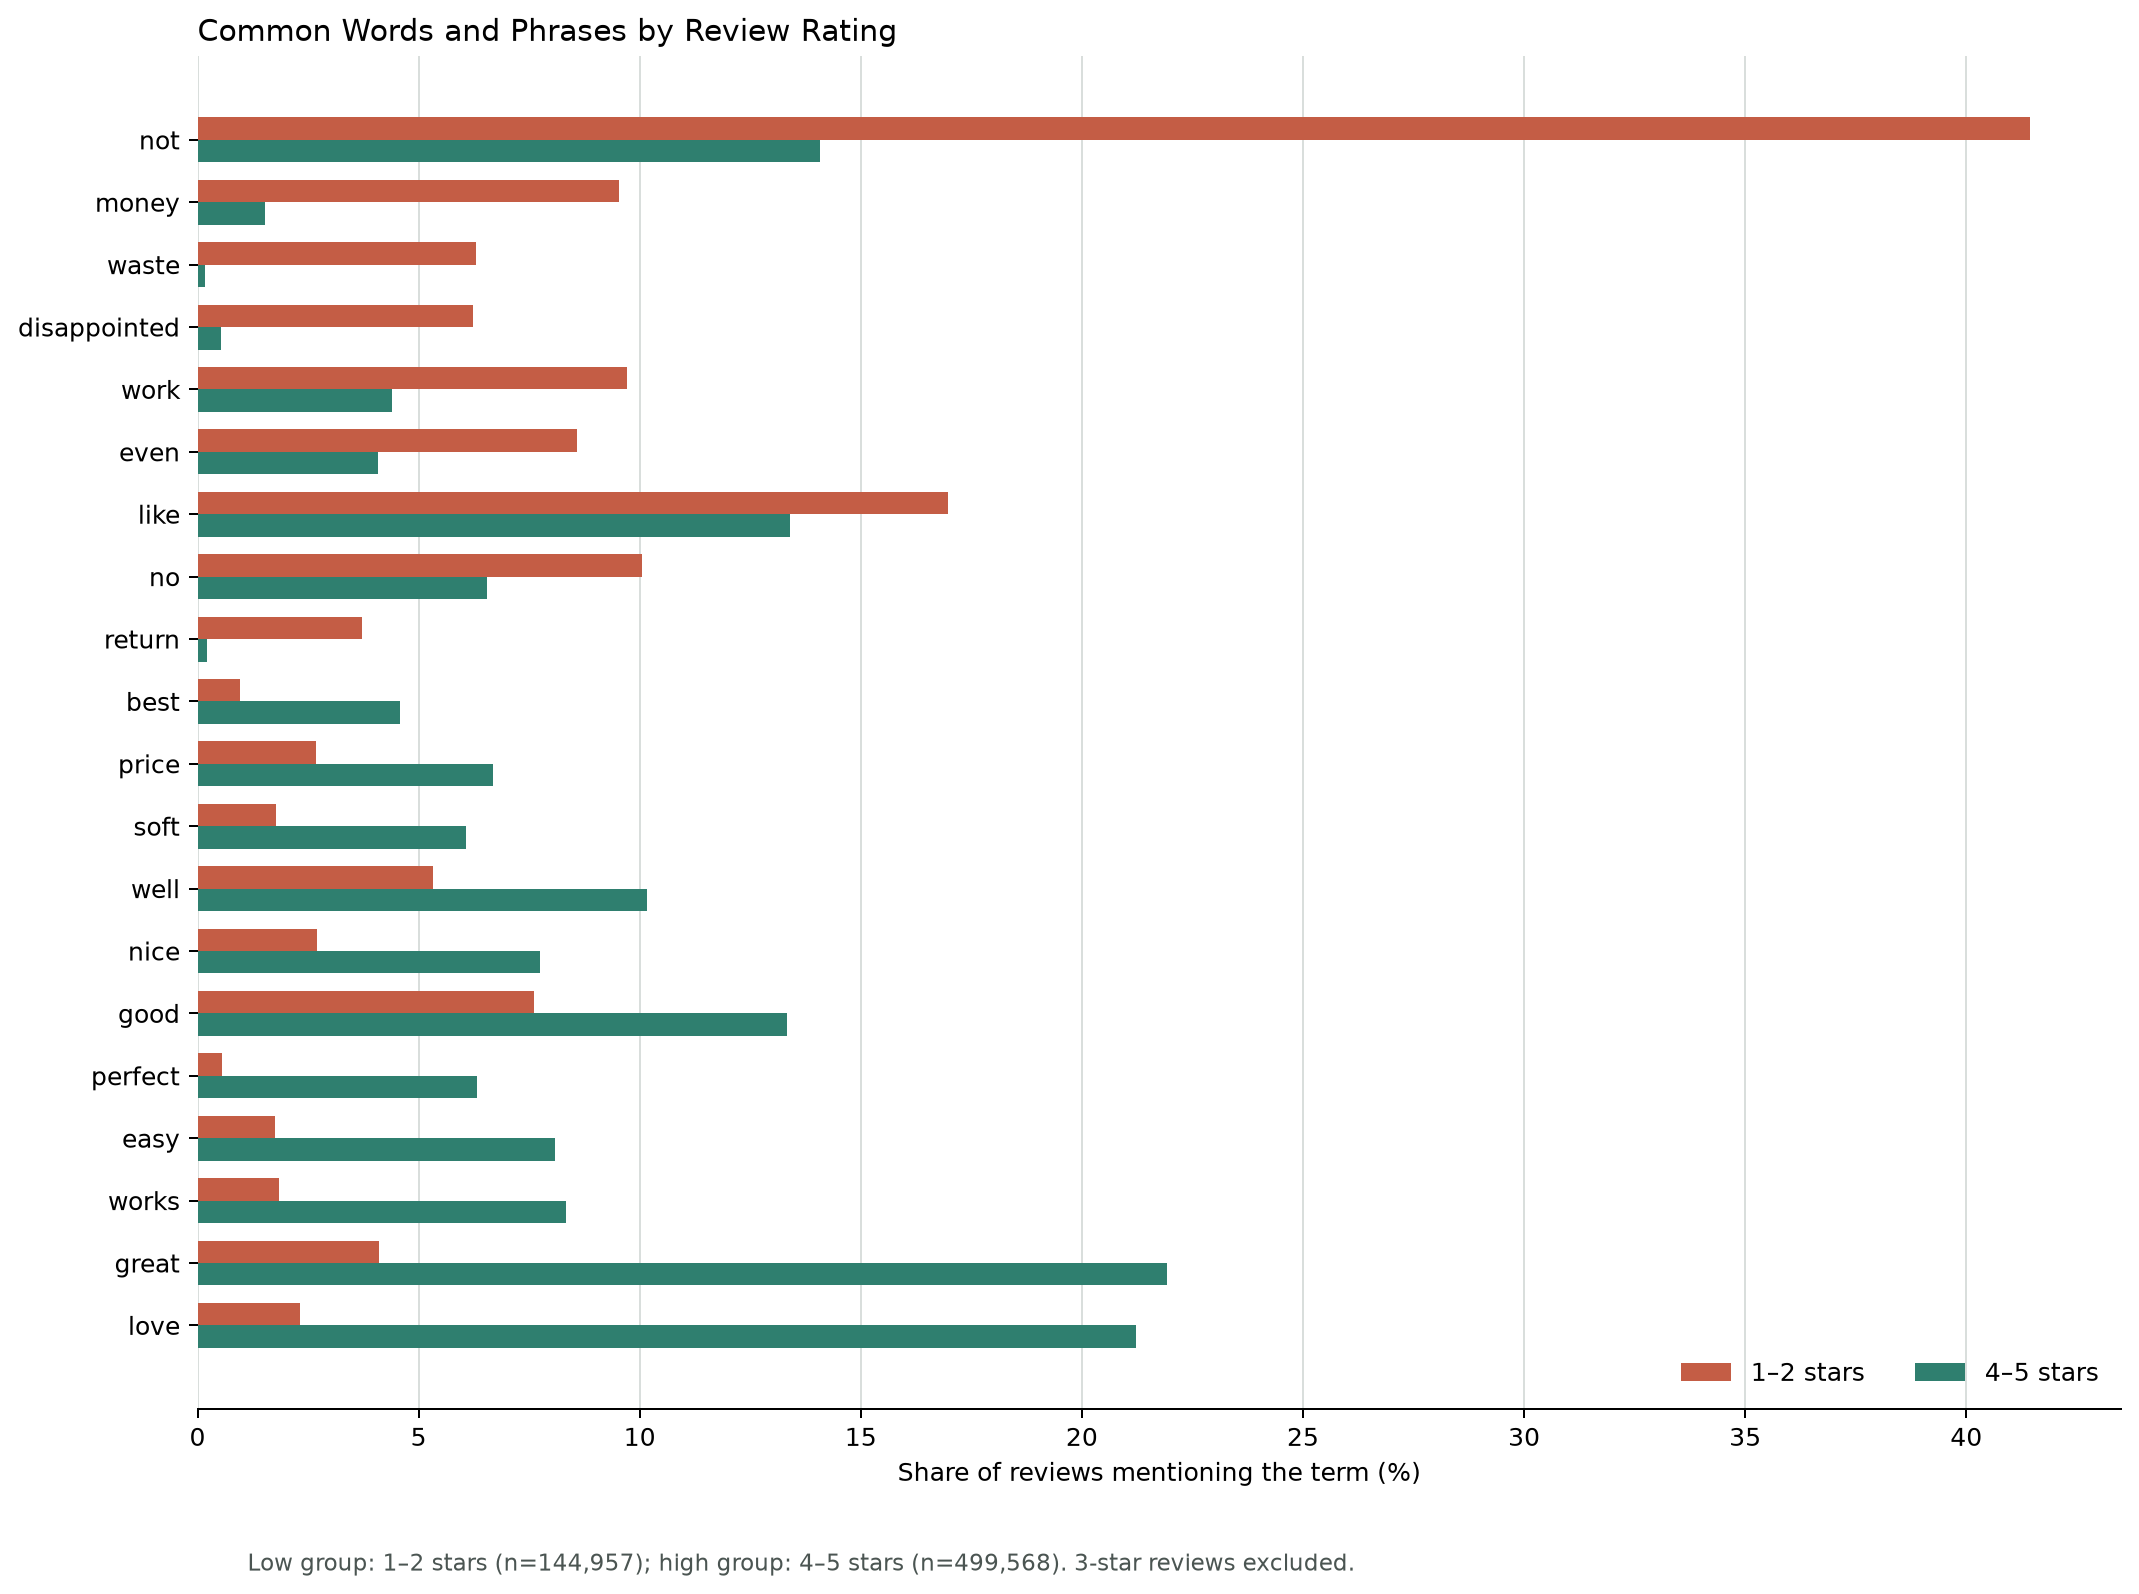

The table this chart was drawn from, first rows:
term, low_review_count, low_review_pct, high_review_count, high_review_pct, high_minus_low_percentage_points
not, 60061, 41.43, 70278, 14.07, -27.37
money, 13810, 9.527, 7671, 1.536, -7.991
waste, 9133, 6.3, 895, 0.179, -6.121
disappointed, 9041, 6.237, 2663, 0.533, -5.704
work, 14079, 9.713, 21972, 4.398, -5.314
even, 12456, 8.593, 20398, 4.083, -4.51
like, 24592, 16.96, 66912, 13.39, -3.571
no, 14580, 10.06, 32655, 6.537, -3.522
return, 5402, 3.727, 1038, 0.208, -3.519
best, 1389, 0.958, 22914, 4.587, 3.629
price, 3877, 2.675, 33417, 6.689, 4.015
soft, 2582, 1.781, 30357, 6.077, 4.295
well, 7716, 5.323, 50834, 10.18, 4.853
nice, 3919, 2.704, 38736, 7.754, 5.05
good, 11038, 7.615, 66631, 13.34, 5.723
perfect, 806, 0.556, 31605, 6.326, 5.77
easy, 2540, 1.752, 40395, 8.086, 6.334
works, 2671, 1.843, 41627, 8.333, 6.49
great, 5953, 4.107, 109477, 21.91, 17.81
love, 3356, 2.315, 105994, 21.22, 18.9
